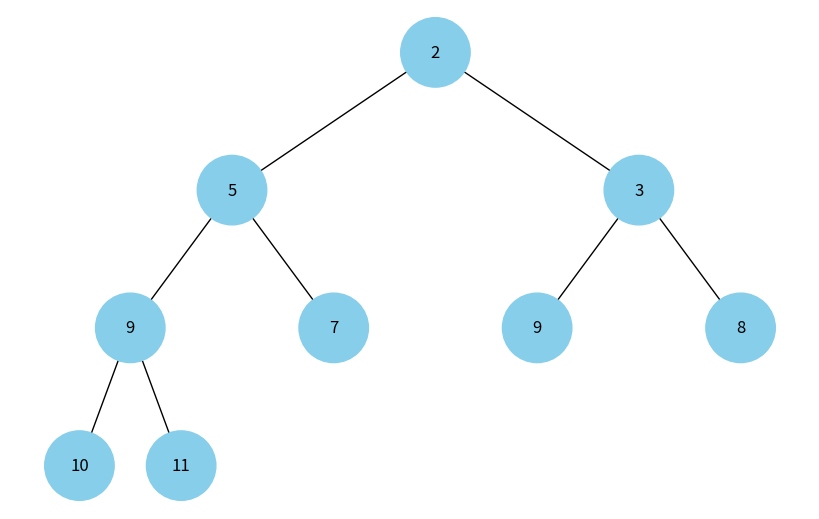

Source code (Python):
from typing import List
import uuid
import heapq

import networkx as nx
import matplotlib.pyplot as plt


class Node:
    def __init__(self, key, color="skyblue"):
        self.left = None
        self.right = None
        self.val = key
        self.color = color  # Додатковий аргумент для зберігання кольору вузла
        # Унікальний ідентифікатор для кожного вузла
        self.id = str(uuid.uuid4())

    def __eq__(self, node: 'Node'):
        return self.val == node.val

    def __gt__(self, node: 'Node'):
        return self.val > node.val

    def __lt__(self, node: 'Node'):
        return self.val < node.val


def add_edges(graph, node, pos, x=0, y=0, layer=1):
    if node is not None:
        # Використання id та збереження значення вузла
        graph.add_node(node.id, color=node.color, label=node.val)
        if node.left:
            graph.add_edge(node.id, node.left.id)
            l = x - 1 / 2 ** layer
            pos[node.left.id] = (l, y - 1)
            l = add_edges(graph, node.left, pos, x=l, y=y - 1, layer=layer + 1)
        if node.right:
            graph.add_edge(node.id, node.right.id)
            r = x + 1 / 2 ** layer
            pos[node.right.id] = (r, y - 1)
            r = add_edges(graph, node.right, pos, x=r,
                          y=y - 1, layer=layer + 1)
    return graph


def draw_tree(tree_root):
    tree = nx.DiGraph()
    pos = {tree_root.id: (0, 0)}
    tree = add_edges(tree, tree_root, pos)

    colors = [node[1]['color'] for node in tree.nodes(data=True)]
    labels = {node[0]: node[1]['label'] for node in tree.nodes(
        data=True)}  # Використовуйте значення вузла для міток

    plt.figure(figsize=(8, 5))
    nx.draw(tree, pos=pos, labels=labels, arrows=False,
            node_size=2500, node_color=colors)
    plt.show()


def build_heap_tree(arr: List[int]) -> Node:
    """
    Build a binary heap tree from the given array.
    """
    if not arr:
        return

    nodes = [Node(val) for val in arr]
    heapq.heapify(nodes)

    for i in range(len(arr)):
        left = 2*i + 1
        right = 2*i + 2
        if left < len(arr):
            nodes[i].left = nodes[left]
        if right < len(arr):
            nodes[i].right = nodes[right]
    return nodes[0]


heap_array = [9, 11, 3, 5, 7, 9, 8, 10, 2]
heap_root = build_heap_tree(heap_array)
print("heap_root:", heap_root)
draw_tree(heap_root)
